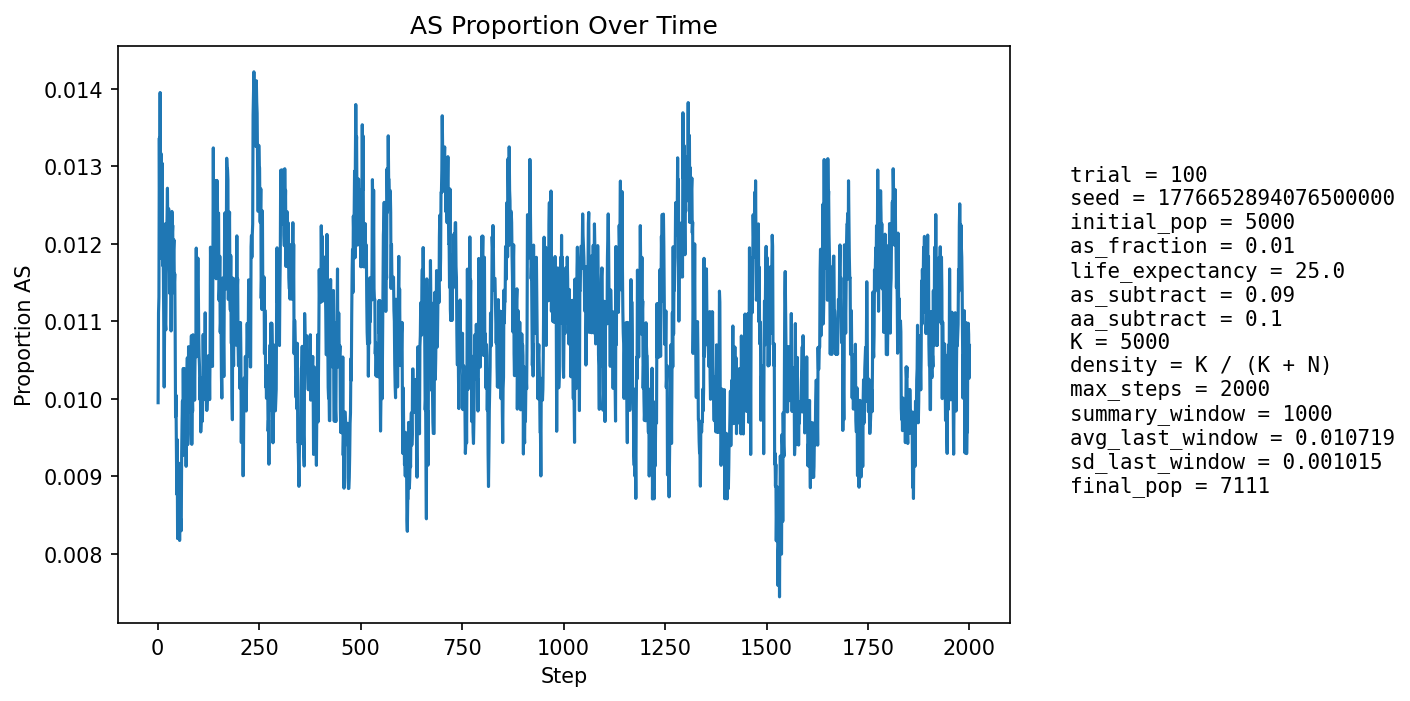

The data file committed next to this chart (first rows):
step, population_size, births, newborn_AA, newborn_AS, newborn_SS, prop_newborn_AA, prop_newborn_AS, prop_newborn_SS, prop_repro_AA, prop_repro_AS, prop_AS_population
1, 5227, 1256, 1245, 11, 0, 0.9912, 0.008758, 0.0, 0.9916, 0.008363, 0.009948
2, 5311, 1230, 1216, 14, 0, 0.9886, 0.01138, 0.0, 0.9905, 0.009539, 0.01111
3, 5393, 1222, 1213, 9, 0, 0.9926, 0.007365, 0.0, 0.9893, 0.01071, 0.01131
4, 5463, 1215, 1194, 21, 0, 0.9827, 0.01728, 0.0, 0.9869, 0.01307, 0.01336
5, 5565, 1252, 1240, 12, 0, 0.9904, 0.009585, 0.0, 0.9866, 0.01336, 0.01222
6, 5663, 1274, 1251, 23, 0, 0.9819, 0.01805, 0.0, 0.987, 0.01301, 0.01395
7, 5756, 1290, 1281, 8, 1, 0.993, 0.006202, 0.0007752, 0.9876, 0.01235, 0.01181
8, 5849, 1303, 1283, 20, 0, 0.9847, 0.01535, 0.0, 0.9872, 0.01285, 0.01316
9, 5945, 1320, 1307, 13, 0, 0.9902, 0.009848, 0.0, 0.9874, 0.01257, 0.01262
10, 6040, 1338, 1324, 14, 0, 0.9895, 0.01046, 0.0, 0.986, 0.014, 0.01225
11, 6136, 1355, 1335, 20, 0, 0.9852, 0.01476, 0.0, 0.9873, 0.0127, 0.01304
12, 6229, 1372, 1361, 11, 0, 0.992, 0.008017, 0.0, 0.9869, 0.01309, 0.01172
13, 6305, 1372, 1356, 16, 0, 0.9883, 0.01166, 0.0, 0.9873, 0.01265, 0.01205
14, 6374, 1379, 1366, 13, 0, 0.9906, 0.009427, 0.0, 0.9875, 0.0125, 0.01161
15, 6437, 1388, 1376, 12, 0, 0.9914, 0.008646, 0.0, 0.987, 0.01299, 0.01087
16, 6502, 1400, 1390, 10, 0, 0.9929, 0.007143, 0.0, 0.9881, 0.01186, 0.01015
17, 6559, 1407, 1391, 16, 0, 0.9886, 0.01137, 0.0, 0.9886, 0.01143, 0.01098
18, 6610, 1414, 1390, 24, 0, 0.983, 0.01697, 0.0, 0.9884, 0.01162, 0.01225
19, 6660, 1419, 1407, 12, 0, 0.9915, 0.008457, 0.0, 0.9888, 0.01123, 0.01096
20, 6705, 1426, 1412, 14, 0, 0.9902, 0.009818, 0.0, 0.9895, 0.01052, 0.01089
21, 6745, 1430, 1412, 18, 0, 0.9874, 0.01259, 0.0, 0.9895, 0.01045, 0.01156
22, 6782, 1436, 1415, 21, 0, 0.9854, 0.01462, 0.0, 0.9881, 0.01186, 0.01209
23, 6815, 1439, 1419, 20, 0, 0.9861, 0.0139, 0.0, 0.9885, 0.0115, 0.01233
24, 6842, 1441, 1420, 21, 0, 0.9854, 0.01457, 0.0, 0.9885, 0.01145, 0.01272
25, 6866, 1445, 1429, 16, 0, 0.9889, 0.01107, 0.0, 0.9883, 0.01169, 0.01209
26, 6889, 1448, 1433, 15, 0, 0.9896, 0.01036, 0.0, 0.9881, 0.01193, 0.01176
27, 6907, 1450, 1429, 21, 0, 0.9855, 0.01448, 0.0, 0.9878, 0.01218, 0.01245
28, 6924, 1453, 1437, 16, 0, 0.989, 0.01101, 0.0, 0.9873, 0.01272, 0.0117
29, 6939, 1454, 1437, 16, 1, 0.9883, 0.011, 0.0006878, 0.9879, 0.01211, 0.01167
30, 6956, 1457, 1442, 15, 0, 0.9897, 0.0103, 0.0, 0.9882, 0.01178, 0.01136
31, 6967, 1457, 1434, 23, 0, 0.9842, 0.01579, 0.0, 0.9879, 0.01205, 0.01206
32, 6977, 1458, 1440, 18, 0, 0.9877, 0.01235, 0.0, 0.9885, 0.01146, 0.01161
33, 6989, 1459, 1448, 11, 0, 0.9925, 0.007539, 0.0, 0.9888, 0.01116, 0.01087
34, 6997, 1461, 1443, 18, 0, 0.9877, 0.01232, 0.0, 0.9889, 0.01113, 0.01143
35, 7007, 1463, 1438, 25, 0, 0.9829, 0.01709, 0.0, 0.988, 0.01197, 0.01242
36, 7017, 1465, 1445, 20, 0, 0.9863, 0.01365, 0.0, 0.9883, 0.01166, 0.01211
37, 7028, 1465, 1447, 18, 0, 0.9877, 0.01229, 0.0, 0.9892, 0.0108, 0.01224
38, 7038, 1466, 1454, 12, 0, 0.9918, 0.008186, 0.0, 0.9887, 0.01134, 0.01137
39, 7044, 1467, 1447, 20, 0, 0.9864, 0.01363, 0.0, 0.9878, 0.01217, 0.01193
40, 7054, 1467, 1449, 18, 0, 0.9877, 0.01227, 0.0, 0.9878, 0.01217, 0.01205
41, 7059, 1468, 1453, 15, 0, 0.9898, 0.01022, 0.0, 0.9876, 0.01244, 0.01147
42, 7062, 1468, 1451, 17, 0, 0.9884, 0.01158, 0.0, 0.9884, 0.01158, 0.01161
43, 7064, 1469, 1455, 14, 0, 0.9905, 0.00953, 0.0, 0.9879, 0.01213, 0.0109
44, 7066, 1469, 1460, 9, 0, 0.9939, 0.006127, 0.0, 0.9881, 0.01185, 0.009765
45, 7067, 1469, 1454, 15, 0, 0.9898, 0.01021, 0.0, 0.989, 0.011, 0.01005
46, 7070, 1469, 1459, 10, 0, 0.9932, 0.006807, 0.0, 0.989, 0.011, 0.009335
47, 7072, 1470, 1460, 10, 0, 0.9932, 0.006803, 0.0, 0.9893, 0.01071, 0.008767
48, 7073, 1470, 1453, 16, 1, 0.9884, 0.01088, 0.0006803, 0.9904, 0.009577, 0.009473
49, 7077, 1470, 1465, 5, 0, 0.9966, 0.003401, 0.0, 0.9904, 0.009577, 0.008196
50, 7082, 1471, 1457, 14, 0, 0.9905, 0.009517, 0.0, 0.9907, 0.009291, 0.008896
51, 7087, 1472, 1460, 12, 0, 0.9918, 0.008152, 0.0, 0.9907, 0.009277, 0.00889
52, 7090, 1472, 1458, 14, 0, 0.9905, 0.009511, 0.0, 0.9902, 0.009834, 0.009168
53, 7094, 1473, 1463, 10, 0, 0.9932, 0.006789, 0.0, 0.991, 0.008986, 0.00874
54, 7098, 1473, 1466, 7, 0, 0.9952, 0.004752, 0.0, 0.991, 0.008979, 0.008171
55, 7102, 1474, 1460, 14, 0, 0.9905, 0.009498, 0.0, 0.9907, 0.009251, 0.00873
56, 7104, 1473, 1463, 10, 0, 0.9932, 0.006789, 0.0, 0.9907, 0.009254, 0.008305
57, 7106, 1474, 1461, 13, 0, 0.9912, 0.00882, 0.0, 0.991, 0.008966, 0.008444
58, 7111, 1474, 1464, 10, 0, 0.9932, 0.006784, 0.0, 0.9919, 0.008128, 0.008297
59, 7114, 1474, 1457, 17, 0, 0.9885, 0.01153, 0.0, 0.9913, 0.008683, 0.009277
60, 7118, 1475, 1459, 16, 0, 0.9892, 0.01085, 0.0, 0.9913, 0.008674, 0.009694
... 1,940 more rows
